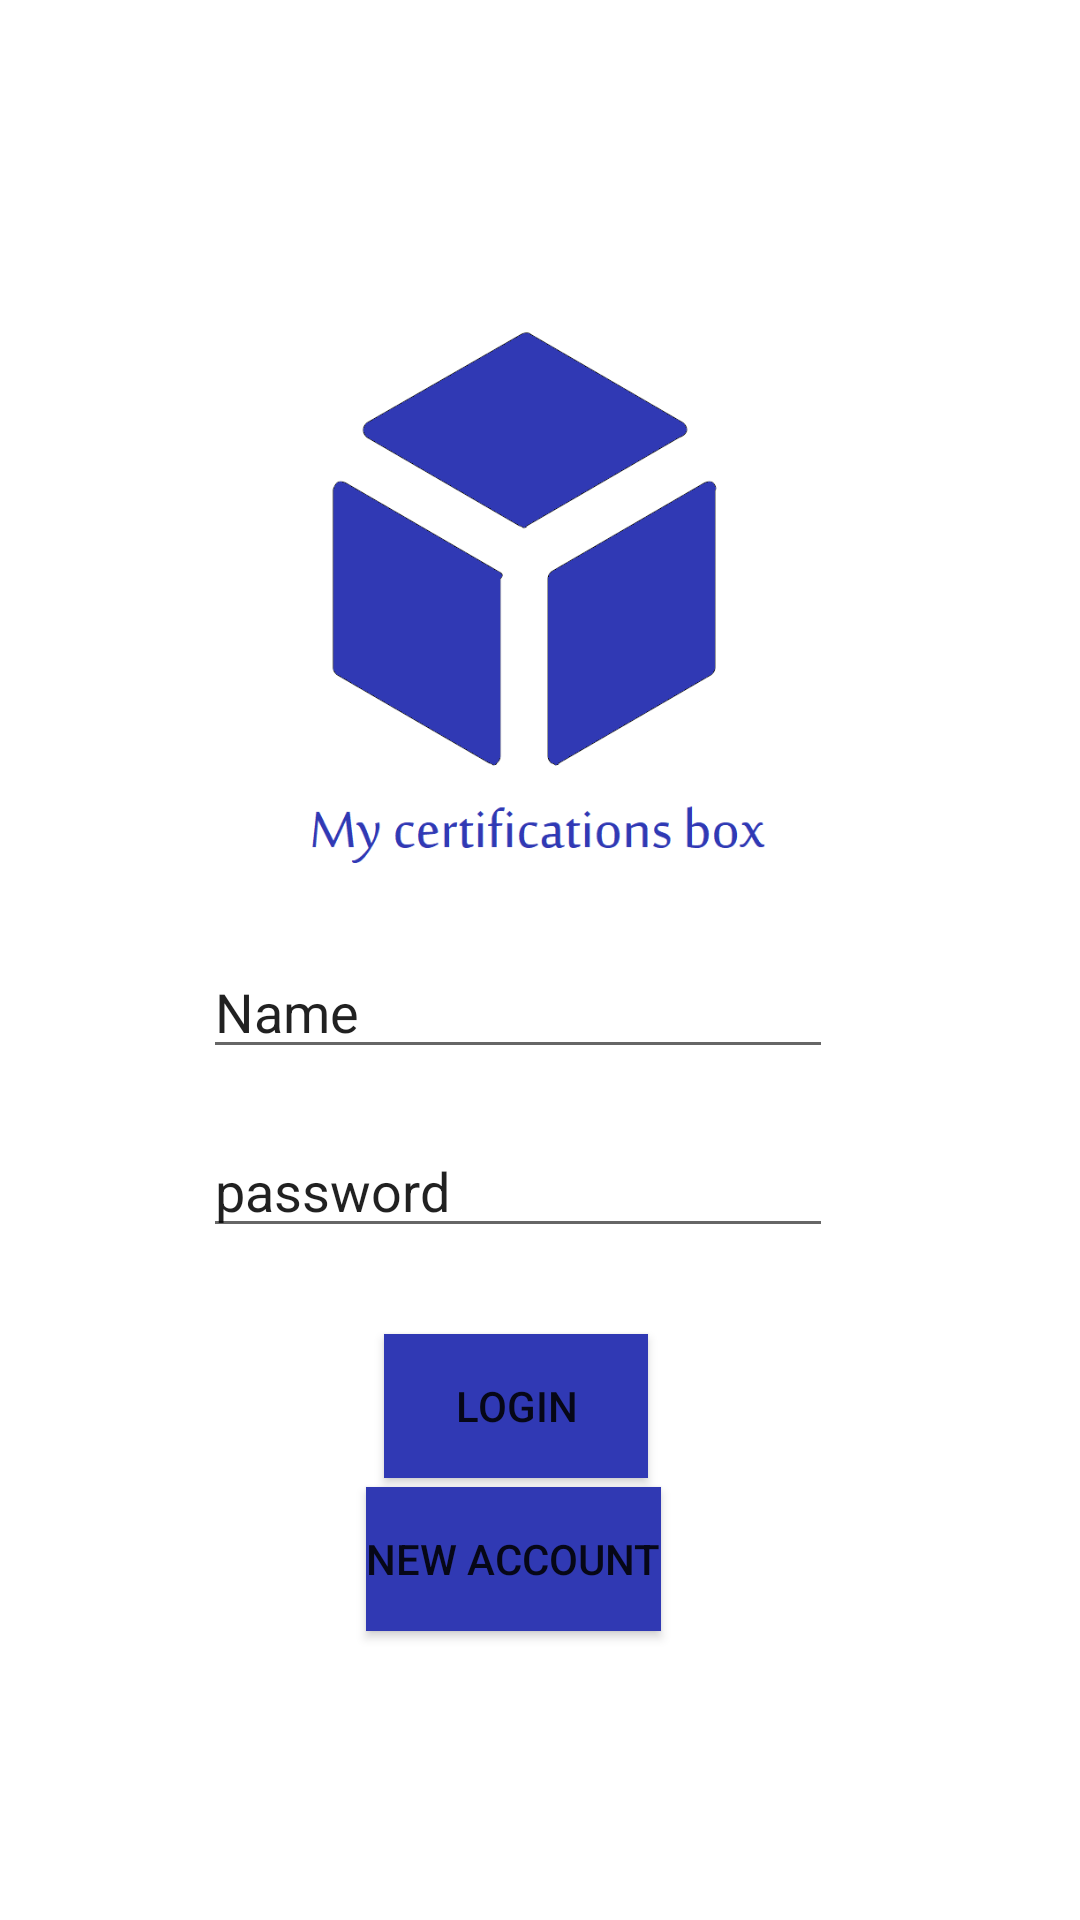

Write the Android layout XML for this screen, with the resource values it uses.
<!-- AndroidManifest.xml: application theme Theme.Cs410Project -->
<!-- res/layout/activity_login.xml -->
<?xml version="1.0" encoding="utf-8"?>
<androidx.constraintlayout.widget.ConstraintLayout xmlns:android="http://schemas.android.com/apk/res/android"
    xmlns:app="http://schemas.android.com/apk/res-auto"
    xmlns:tools="http://schemas.android.com/tools"
    android:layout_width="match_parent"
    android:layout_height="match_parent"
    android:background="#7AFFFFFF"
    tools:context=".LoginActivity">

    <EditText
        android:id="@+id/username"
        android:layout_width="wrap_content"
        android:layout_height="wrap_content"
        android:ems="10"
        android:inputType="textPersonName"
        android:text="Name"
        app:layout_constraintBottom_toBottomOf="parent"
        app:layout_constraintEnd_toEndOf="parent"
        app:layout_constraintHorizontal_bias="0.452"
        app:layout_constraintStart_toStartOf="parent"
        app:layout_constraintTop_toTopOf="parent"
        app:layout_constraintVertical_bias="0.526" />

    <Button
        android:id="@+id/register"
        android:layout_width="wrap_content"
        android:layout_height="wrap_content"
        android:background="#8258CD"
        android:text="New Account"
        app:backgroundTint="#3039B3"
        app:layout_constraintBottom_toBottomOf="parent"
        app:layout_constraintEnd_toEndOf="parent"
        app:layout_constraintHorizontal_bias="0.466"
        app:layout_constraintStart_toStartOf="parent"
        app:layout_constraintTop_toTopOf="parent"
        app:layout_constraintVertical_bias="0.837" />

    <Button
        android:id="@+id/login"
        android:layout_width="wrap_content"
        android:layout_height="wrap_content"
        android:background="#3039B4"
        android:text="login"
        app:backgroundTint="#3039B4"
        app:layout_constraintBottom_toBottomOf="parent"
        app:layout_constraintEnd_toEndOf="parent"
        app:layout_constraintHorizontal_bias="0.47"
        app:layout_constraintStart_toStartOf="parent"
        app:layout_constraintTop_toTopOf="parent"
        app:layout_constraintVertical_bias="0.751" />

    <EditText
        android:id="@+id/pass"
        android:layout_width="wrap_content"
        android:layout_height="wrap_content"
        android:ems="10"
        android:inputType="textPersonName"
        android:text="password"
        app:layout_constraintBottom_toBottomOf="parent"
        app:layout_constraintEnd_toEndOf="parent"
        app:layout_constraintHorizontal_bias="0.452"
        app:layout_constraintStart_toStartOf="parent"
        app:layout_constraintTop_toTopOf="parent"
        app:layout_constraintVertical_bias="0.626" />

    <ImageView
        android:id="@+id/imageView"
        android:layout_width="181dp"
        android:layout_height="220dp"
        app:layout_constraintBottom_toBottomOf="parent"
        app:layout_constraintEnd_toEndOf="parent"
        app:layout_constraintStart_toStartOf="parent"
        app:layout_constraintTop_toTopOf="parent"
        app:layout_constraintVertical_bias="0.205"
        app:srcCompat="@drawable/cs410_logo" />

</androidx.constraintlayout.widget.ConstraintLayout>
<!-- resources referenced by this layout -->
<resources>
  <!-- drawable cs410_logo: png bitmap (drawable, 19337 bytes) -->
  <style name="Theme.Cs410Project" parent="Theme.MaterialComponents.DayNight.DarkActionBar">
          
          <item name="colorPrimary">@color/purple_500</item>
          <item name="colorPrimaryVariant">@color/purple_700</item>
          <item name="colorOnPrimary">@color/white</item>
          
          <item name="colorSecondary">@color/teal_200</item>
          <item name="colorSecondaryVariant">@color/teal_700</item>
          <item name="colorOnSecondary">@color/black</item>
          
          <item name="android:statusBarColor" tools:targetApi="l">?attr/colorPrimaryVariant</item>
          
      </style>
  <!-- not gathered from this repository: default colours our renderer supplied (Android Studio template values) -->
  <color name="purple_500">#FF6200EE</color>
  <color name="purple_700">#FF3700B3</color>
  <color name="teal_200">#FF03DAC5</color>
  <color name="teal_700">#FF018786</color>
  <color name="black">#FF000000</color>
  <color name="white">#FFFFFFFF</color>
</resources>
